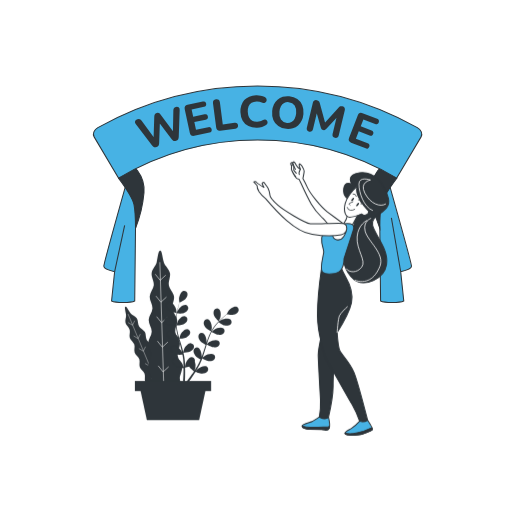
t = 0.00 s
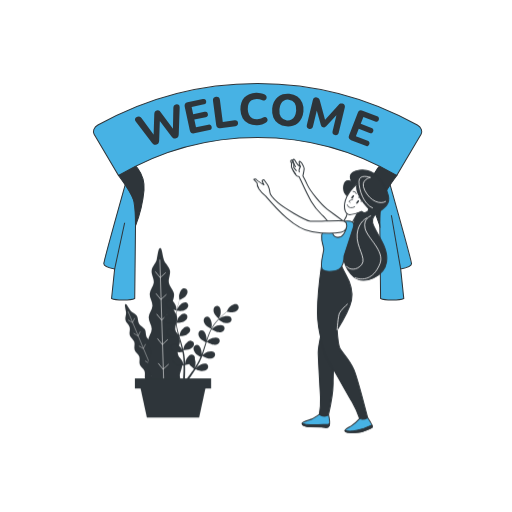
t = 0.19 s
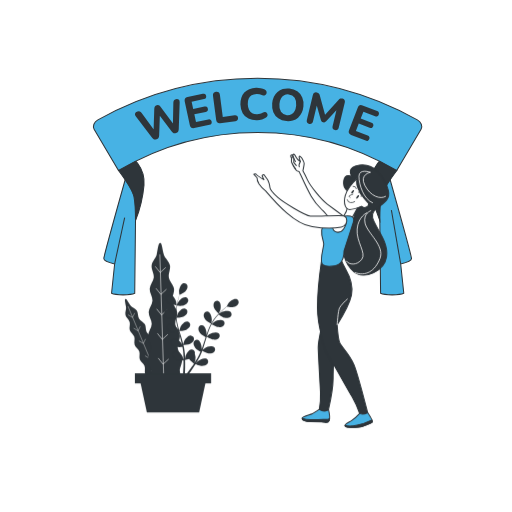
t = 0.56 s
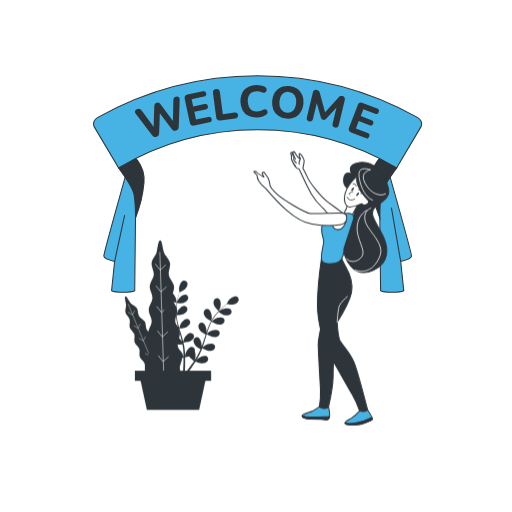
t = 0.75 s
t = 0.94 s: frame unchanged from t = 0.56 s, image omitted
t = 1.31 s: frame unchanged from t = 0.19 s, image omitted

The animated SVG that drew these frames (rendered in a browser with its animation timeline set to each time). Animation: 1 CSS @keyframes rule; one cycle of 1.50 s, repeats indefinitely.

<svg class="animated" id="freepik_stories-welcome" xmlns="http://www.w3.org/2000/svg" viewBox="0 0 500 500" version="1.1" xmlns:xlink="http://www.w3.org/1999/xlink" xmlns:svgjs="http://svgjs.com/svgjs"><style>svg#freepik_stories-welcome:not(.animated) .animable {opacity: 0;}svg#freepik_stories-welcome.animated #freepik--Plants--inject-3 {animation: 1.5s Infinite  linear floating;animation-delay: 0s;}svg#freepik_stories-welcome.animated #freepik--Ribbon--inject-3 {animation: 1.5s Infinite  linear floating;animation-delay: 0s;}svg#freepik_stories-welcome.animated #freepik--Character--inject-3 {animation: 1.5s Infinite  linear floating;animation-delay: 0s;}            @keyframes floating {                0% {                    opacity: 1;                    transform: translateY(0px);                }                50% {                    transform: translateY(-10px);                }                100% {                    opacity: 1;                    transform: translateY(0px);                }            }        .animator-hidden { display: none; }</style><g id="freepik--background-simple--inject-3" class="animable animator-active animator-hidden" style="transform-origin: 252.536px 230.346px;"><path d="M183.69,390q3.51,0,7.17,0c6.08-.12,11.69-.51,16.93-1.11V274.67h-24.1Z" style="fill: #47B2E4; transform-origin: 195.74px 332.335px;" id="elcbsiq3t2ll8" class="animable"></path><path d="M228.27,385a119.07,119.07,0,0,0,24.09-9.38v-101H228.27Z" style="fill: #47B2E4; transform-origin: 240.315px 329.81px;" id="elsn8q3ca9ar" class="animable"></path><path d="M272.84,363.22c8-5.17,15.38-9.67,24.1-11.92V274.67h-24.1Z" style="fill: #47B2E4; transform-origin: 284.89px 318.945px;" id="el2va39vlmtvo" class="animable"></path><path d="M317.42,350.23c8.62,1,16.48,3.29,24.1,5.76V274.67h-24.1Z" style="fill: #47B2E4; transform-origin: 329.47px 315.33px;" id="elgryaqvkkub" class="animable"></path><path d="M69.5,311.08q2.1,5.75,4.55,11.24V274.67H61.32A151.69,151.69,0,0,0,69.5,311.08Z" style="fill: #47B2E4; transform-origin: 67.685px 298.495px;" id="el1f56n2irtfi" class="animable"></path><path d="M94.53,354.79a96.75,96.75,0,0,0,24.1,19.59V274.67H94.53Z" style="fill: #47B2E4; transform-origin: 106.58px 324.525px;" id="elgswp0p6bicf" class="animable"></path><path d="M139.11,383.35a135.15,135.15,0,0,0,24.1,5.25V274.67h-24.1Z" style="fill: #47B2E4; transform-origin: 151.16px 331.635px;" id="ela8e5qdslmzh" class="animable"></path><path d="M362,362.17a61.7,61.7,0,0,0,24.1,1.16V274.67H362Z" style="fill: #47B2E4; transform-origin: 374.05px 319.34px;" id="elcwstw2ry5s" class="animable"></path><path d="M420.52,140.63a194.86,194.86,0,0,0-24.87-38.14C354.7,54,272,69.12,240.16,94.15s-33.37,59.92-60.68,69-48.54-8.34-84.95,13.66c-24.64,14.89-35,50.28-34,85.71H443.89c.19-2.89.35-5.72.46-8.46A230.31,230.31,0,0,0,420.52,140.63ZM96.59,214.32,92,211.91l-4.59,2.41.88-5.11-3.72-3.62,5.13-.75,2.3-4.65,2.3,4.65,5.13.75-3.72,3.62Zm104.79,10.09L194.76,233,192,222.5l-10.17-3.65,9.09-5.86.33-10.8,8.37,6.83L210,206l-3.91,10.08,6.08,8.93Zm51.2-66.69-.86,6.24-4.43-4.48-6.2,1.1L244,155l-3-5.56,6.22,1,4.37-4.54,1,6.22,5.66,2.76ZM276,253.91l-5-2.64-5,2.64,1-5.59-4.07-4,5.62-.82,2.51-5.08,2.51,5.08,5.62.82-4.07,4ZM345.63,89.62,343,88.24l-2.63,1.38.5-2.93-2.12-2.07,2.94-.43L343,81.53l1.31,2.66,2.94.43-2.12,2.07Zm78,138.53L417,224.66l-6.65,3.49,1.27-7.4-5.38-5.25,7.43-1.08,3.33-6.73,3.33,6.73,7.43,1.08-5.38,5.25Z" style="fill: #47B2E4; transform-origin: 252.536px 166.606px;" id="elvfxl4zavnx" class="animable"></path><path d="M406.58,356.24c1.15-.6,2.31-1.24,3.49-1.93,8.95-5.21,15.63-14.58,20.61-26.09V274.67h-24.1Z" style="fill: #47B2E4; transform-origin: 418.63px 315.455px;" id="elw7u0frhl5wj" class="animable"></path><g id="ellgkk7rphxnk"><g style="opacity: 0.7; transform-origin: 252.536px 230.346px;" class="animable" id="elb2tf6c2m9r8"><path d="M183.69,390q3.51,0,7.17,0c6.08-.12,11.69-.51,16.93-1.11V274.67h-24.1Z" style="fill: rgb(255, 255, 255); transform-origin: 195.74px 332.335px;" id="elflrq655ssdp" class="animable"></path><path d="M228.27,385a119.07,119.07,0,0,0,24.09-9.38v-101H228.27Z" style="fill: rgb(255, 255, 255); transform-origin: 240.315px 329.81px;" id="eline8hjwmtfm" class="animable"></path><path d="M272.84,363.22c8-5.17,15.38-9.67,24.1-11.92V274.67h-24.1Z" style="fill: rgb(255, 255, 255); transform-origin: 284.89px 318.945px;" id="eltrw79hvlqxe" class="animable"></path><path d="M317.42,350.23c8.62,1,16.48,3.29,24.1,5.76V274.67h-24.1Z" style="fill: rgb(255, 255, 255); transform-origin: 329.47px 315.33px;" id="el4d0fkclwz5f" class="animable"></path><path d="M69.5,311.08q2.1,5.75,4.55,11.24V274.67H61.32A151.69,151.69,0,0,0,69.5,311.08Z" style="fill: rgb(255, 255, 255); transform-origin: 67.685px 298.495px;" id="eltqfrwxipiq" class="animable"></path><path d="M94.53,354.79a96.75,96.75,0,0,0,24.1,19.59V274.67H94.53Z" style="fill: rgb(255, 255, 255); transform-origin: 106.58px 324.525px;" id="elaf61hy0i4xq" class="animable"></path><path d="M139.11,383.35a135.15,135.15,0,0,0,24.1,5.25V274.67h-24.1Z" style="fill: rgb(255, 255, 255); transform-origin: 151.16px 331.635px;" id="eldoczahivdiw" class="animable"></path><path d="M362,362.17a61.7,61.7,0,0,0,24.1,1.16V274.67H362Z" style="fill: rgb(255, 255, 255); transform-origin: 374.05px 319.34px;" id="eldymhr9f1sg" class="animable"></path><path d="M420.52,140.63a194.86,194.86,0,0,0-24.87-38.14C354.7,54,272,69.12,240.16,94.15s-33.37,59.92-60.68,69-48.54-8.34-84.95,13.66c-24.64,14.89-35,50.28-34,85.71H443.89c.19-2.89.35-5.72.46-8.46A230.31,230.31,0,0,0,420.52,140.63ZM96.59,214.32,92,211.91l-4.59,2.41.88-5.11-3.72-3.62,5.13-.75,2.3-4.65,2.3,4.65,5.13.75-3.72,3.62Zm104.79,10.09L194.76,233,192,222.5l-10.17-3.65,9.09-5.86.33-10.8,8.37,6.83L210,206l-3.91,10.08,6.08,8.93Zm51.2-66.69-.86,6.24-4.43-4.48-6.2,1.1L244,155l-3-5.56,6.22,1,4.37-4.54,1,6.22,5.66,2.76ZM276,253.91l-5-2.64-5,2.64,1-5.59-4.07-4,5.62-.82,2.51-5.08,2.51,5.08,5.62.82-4.07,4ZM345.63,89.62,343,88.24l-2.63,1.38.5-2.93-2.12-2.07,2.94-.43L343,81.53l1.31,2.66,2.94.43-2.12,2.07Zm78,138.53L417,224.66l-6.65,3.49,1.27-7.4-5.38-5.25,7.43-1.08,3.33-6.73,3.33,6.73,7.43,1.08-5.38,5.25Z" style="fill: rgb(255, 255, 255); transform-origin: 252.536px 166.606px;" id="elk60y5wa6uh" class="animable"></path><path d="M406.58,356.24c1.15-.6,2.31-1.24,3.49-1.93,8.95-5.21,15.63-14.58,20.61-26.09V274.67h-24.1Z" style="fill: rgb(255, 255, 255); transform-origin: 418.63px 315.455px;" id="elb1qtx7u7la4" class="animable"></path></g></g></g><g id="freepik--Shadow--inject-3" class="animable animator-hidden" style="transform-origin: 258.365px 414.235px;"><ellipse cx="335.35" cy="420.3" rx="54.99" ry="8.34" style="fill: #47B2E4; transform-origin: 335.35px 420.3px;" id="el20yc00v1ac7" class="animable"></ellipse><g id="ellgd0ya70n6r"><ellipse cx="335.35" cy="420.3" rx="54.99" ry="8.34" style="fill: rgb(255, 255, 255); opacity: 0.5; transform-origin: 335.35px 420.3px;" class="animable" id="eloz1x74jtan"></ellipse></g><ellipse cx="167.73" cy="408.17" rx="41.34" ry="8.34" style="fill: #47B2E4; transform-origin: 167.73px 408.17px;" id="elxjkug2wb9y9" class="animable"></ellipse><g id="el8dgsq0w375c"><ellipse cx="167.73" cy="408.17" rx="41.34" ry="8.34" style="fill: rgb(255, 255, 255); opacity: 0.5; transform-origin: 167.73px 408.17px;" class="animable" id="ela5qukbdpahr"></ellipse></g></g><g id="freepik--Plants--inject-3" class="animable" style="transform-origin: 177.525px 327.434px;"><path d="M147.63,386.51l21.05-8.76c-1.47-2.41-2.94-1.27-4.82-5.17-1-2-.12-5.22-1.38-7.8-1-2.11-4.11-3.45-5.31-5.87-1.09-2.18-.3-5.43-1.48-7.78s-4.21-3.51-5.39-5.8-.41-5.51-1.6-7.76-4.3-3.49-5.49-5.71-.56-5.55-1.78-7.72-4.43-3.43-5.66-5.52c-1.38-2.34-.87-5.65-2.14-7.64-1.55-2.42-4.78-3.3-6.09-5-2.46-3.2-3.78-6.72-5-6.48s-.16,3.78.51,8c.34,2.1-1.24,5-.54,7.81.56,2.26,3.32,4.14,4.08,6.72.67,2.31-.67,5.36.12,7.85s3.57,4.08,4.38,6.51-.46,5.46.36,7.85,3.7,4.06,4.53,6.41-.34,5.52.5,7.84,3.79,4.08,4.62,6.35c.93,2.51-.22,5.63.6,7.82,1,2.66,3.93,4.28,4.7,6.29,1.67,4.39-.68,4.31.7,7.83Z" style="fill: rgb(46, 53, 58); transform-origin: 145.331px 343.134px;" id="elhczkar9mfwp" class="animable"></path><line x1="124.96" y1="306.59" x2="156.26" y2="381.78" style="fill: none; stroke: rgb(255, 255, 255); stroke-miterlimit: 10; stroke-width: 0.360849px; transform-origin: 140.61px 344.185px;" id="elmngm5r3gw8e" class="animable"></line><polyline points="131.53 313.11 129.33 317.49 124.97 314.92" style="fill: none; stroke: rgb(255, 255, 255); stroke-miterlimit: 10; stroke-width: 0.360849px; transform-origin: 128.25px 315.3px;" id="elrtsz6vyvte9" class="animable"></polyline><polyline points="136.97 326.19 134.78 330.58 130.42 328.01" style="fill: none; stroke: rgb(255, 255, 255); stroke-miterlimit: 10; stroke-width: 0.360849px; transform-origin: 133.695px 328.385px;" id="elbwg7bcsivr" class="animable"></polyline><polyline points="142.1 338.5 139.91 342.89 135.54 340.32" style="fill: none; stroke: rgb(255, 255, 255); stroke-miterlimit: 10; stroke-width: 0.360849px; transform-origin: 138.82px 340.695px;" id="elk2qshai8dm" class="animable"></polyline><polyline points="148.2 353.14 146 357.53 141.64 354.96" style="fill: none; stroke: rgb(255, 255, 255); stroke-miterlimit: 10; stroke-width: 0.360849px; transform-origin: 144.92px 355.335px;" id="elv14ljj8x2a" class="animable"></polyline><polyline points="154.36 367.94 152.17 372.33 147.81 369.76" style="fill: none; stroke: rgb(255, 255, 255); stroke-miterlimit: 10; stroke-width: 0.360849px; transform-origin: 151.085px 370.135px;" id="elrj2jl8krbpa" class="animable"></polyline><path d="M145.25,380.7l34.34-1.09c-.79-4.18-3.46-3.36-4-9.85-.28-3.28,2.62-7.43,2.22-11.73-.33-3.54-3.94-7.06-4.34-11.11-.36-3.65,2.49-7.81,2.08-11.75-.4-3.72-4.06-7.19-4.49-11.05s2.36-8,1.9-11.79-4.19-7.21-4.69-11,2.18-8.12,1.62-11.82c-.58-3.92-4.4-7.21-5-10.82-.69-4,1.8-8.42,1.07-11.88-.89-4.25-5-7.22-5.9-10.34-1.74-5.82-1.73-11.49-3.58-11.8s-2.25,5.23-3.54,11.48c-.65,3.14-4.44,6.42-4.94,10.72-.41,3.48,2.47,7.6,2.15,11.63-.29,3.62-3.8,7.2-4,11.12-.21,3.7,2.86,7.67,2.69,11.53s-3.56,7.43-3.68,11.24,3,7.69,2.95,11.45-3.43,7.6-3.49,11.31c-.06,3.92,3.16,7.77,3.12,11.41,0,4-3.32,7.82-3.33,11.35,0,4.27,3.24,8.11,3.25,11.37,0,7.06-3.26,5.7-3.2,11.39Z" style="fill: rgb(46, 53, 58); transform-origin: 162px 312.679px;" id="el48evdygw7gb" class="animable"></path><line x1="156.04" y1="256.01" x2="159.95" y2="378.65" style="fill: none; stroke: rgb(255, 255, 255); stroke-miterlimit: 10; stroke-width: 0.543628px; transform-origin: 157.995px 317.33px;" id="el78ctk15grfy" class="animable"></line><polyline points="161.81 268.7 156.37 273.7 151.6 267.75" style="fill: none; stroke: rgb(255, 255, 255); stroke-miterlimit: 10; stroke-width: 0.543628px; transform-origin: 156.705px 270.725px;" id="elcjmffvkpcg8" class="animable"></polyline><polyline points="162.49 290.04 157.05 295.05 152.28 289.1" style="fill: none; stroke: rgb(255, 255, 255); stroke-miterlimit: 10; stroke-width: 0.543628px; transform-origin: 157.385px 292.075px;" id="elddpjyy42ehe" class="animable"></polyline><polyline points="163.13 310.12 157.69 315.12 152.92 309.17" style="fill: none; stroke: rgb(255, 255, 255); stroke-miterlimit: 10; stroke-width: 0.543628px; transform-origin: 158.025px 312.145px;" id="el93wk5upmvfi" class="animable"></polyline><polyline points="163.89 334 158.45 339.01 153.69 333.06" style="fill: none; stroke: rgb(255, 255, 255); stroke-miterlimit: 10; stroke-width: 0.543628px; transform-origin: 158.79px 336.035px;" id="elw7saorxw6a" class="animable"></polyline><polyline points="164.66 358.14 159.22 363.15 154.45 357.2" style="fill: none; stroke: rgb(255, 255, 255); stroke-miterlimit: 10; stroke-width: 0.543628px; transform-origin: 159.555px 360.175px;" id="elkndzob57q9n" class="animable"></polyline><path d="M165.93,303.56c1.76,1.21,6.5,2,6.51,2s-.42-3.28-.47-3.49c-.62-2.37-3.2-6.58-5.93-6.73a3.24,3.24,0,0,0-3.33,3.49C162.79,300.78,164.42,302.52,165.93,303.56Z" style="fill: rgb(46, 53, 58); transform-origin: 167.57px 300.449px;" id="eljop1bf9v8lb" class="animable"></path><path d="M213.46,313.85s1.47-3,1.54-3.17c.79-2.31,1-7.25-1.23-8.89a3.24,3.24,0,0,0-4.7,1.08c-1,1.66-.6,4,.08,5.7C210,310.56,213.46,313.85,213.46,313.85Z" style="fill: rgb(46, 53, 58); transform-origin: 212.009px 307.525px;" id="eld5zs3qnkwgj" class="animable"></path><path d="M230.87,299.48c-2.62-.8-6.51,2.24-7.91,4.25-.12.17-1.71,3.1-1.66,3.11h.06c-.62.47-1.27,1-2,1.57-1.29,1.08-2.75,2.32-4.24,3.77a58.12,58.12,0,0,0-4.59,4.9,42.54,42.54,0,0,0-4.3,6.16l0,.08c.17-.78.56-3,.57-3.16.15-2.44-1-7.25-3.54-8.25A3.24,3.24,0,0,0,199,314.2c-.52,1.86.49,4,1.59,5.47,1.25,1.64,5.18,3.76,5.5,3.93a58.15,58.15,0,0,0-3.19,7c-.53,1.39-1,2.8-1.51,4.23.12-.68.23-1.3.23-1.38.15-2.44-1-7.25-3.53-8.25a3.24,3.24,0,0,0-4.25,2.28c-.53,1.86.48,4,1.58,5.47s4.44,3.35,5.33,3.83l-.54,1.65c-.85,2.63-1.68,5.27-2.57,7.83-.32.9-.66,1.78-1,2.65.1-.6.19-1.12.2-1.19.15-2.45-1-7.25-3.54-8.25a3.23,3.23,0,0,0-4.25,2.28c-.52,1.86.48,4,1.59,5.47s4.12,3.17,5.16,3.75c-.37.88-.75,1.78-1.15,2.62-.29.57-.53,1.14-.85,1.7s-.61,1.11-.91,1.65c-.62,1-1.26,2.1-1.89,3.1-.43.69-.85,1.34-1.28,2,.32-.9.92-2.66,1-2.81a12.59,12.59,0,0,0-.5-6.33,3.57,3.57,0,0,0,.1-.72,3.24,3.24,0,0,0-3.37-3.45c-2.73.19-5.27,4.43-5.85,6.8,0,.14-.24,1.7-.36,2.69,0-.59,0-1.16-.06-1.77,0-1.2-.14-2.4-.22-3.69-.07-.62-.13-1.25-.2-1.88s-.18-1.29-.27-1.94c-.24-1.51-.56-3-.92-4.54,1.06,0,4.79-.26,6.43-1.08s3.49-2.31,3.85-4.21a3.24,3.24,0,0,0-2.81-3.92c-2.73-.23-5.87,3.58-6.81,5.83-.06.15-.55,1.84-.81,2.78-.22-.91-.43-1.82-.68-2.74-.73-2.63-1.55-5.28-2.36-7.93l-.72-2.43c.37,0,4.82-.17,6.66-1.09,1.63-.81,3.49-2.31,3.84-4.21a3.23,3.23,0,0,0-2.8-3.92c-2.73-.23-5.88,3.58-6.82,5.84-.07.17-.78,2.61-.93,3.24-.52-1.79-1-3.57-1.46-5.35a56.18,56.18,0,0,1-1.31-7.29c.17,0,4.81-.15,6.7-1.09,1.63-.81,3.49-2.31,3.84-4.21a3.23,3.23,0,0,0-2.8-3.92c-2.73-.23-5.88,3.58-6.82,5.83-.06.15-.6,2-.84,2.9h-.15a42.06,42.06,0,0,1,0-7.45c.11-1.36.29-2.66.49-3.92.87.06,4.84.3,6.63-.36s3.72-1.91,4.28-3.76a3.24,3.24,0,0,0-2.36-4.21c-2.69-.53-6.23,2.91-7.41,5.05-.07.12-.59,1.37-1,2.29.1-.56.19-1.15.3-1.69.4-2,.89-3.87,1.34-5.49.26-.92.51-1.75.76-2.52.88-.39,4.42-2,5.68-3.36s2.42-3.41,2.07-5.32a3.24,3.24,0,0,0-4-2.64c-2.62.77-4.18,5.45-4.25,7.9,0,.21.29,3.52.34,3.5l0,0c-.25.74-.52,1.53-.78,2.41-.49,1.61-1,3.44-1.46,5.48a56.59,56.59,0,0,0-1.12,6.62,41.35,41.35,0,0,0-.19,7.51.28.28,0,0,0,0,.09c-.3-.74-1.19-2.8-1.28-2.95-1.21-2.12-4.82-5.51-7.49-4.94a3.25,3.25,0,0,0-2.29,4.25c.59,1.84,2.62,3.09,4.34,3.69,1.95.68,6.4.28,6.75.24a56.33,56.33,0,0,0,1.19,7.57c.31,1.45.68,2.91,1.07,4.36-.28-.64-.53-1.2-.57-1.28-1.22-2.12-4.82-5.5-7.5-4.93a3.24,3.24,0,0,0-2.29,4.25c.59,1.84,2.62,3.08,4.35,3.69s5.55.34,6.55.26c.16.55.3,1.11.46,1.66.75,2.67,1.51,5.33,2.17,7.95.24.93.43,1.85.63,2.77-.24-.56-.45-1-.49-1.11-1.22-2.12-4.82-5.5-7.5-4.93a3.25,3.25,0,0,0-2.29,4.25c.59,1.84,2.62,3.09,4.35,3.69s5.18.37,6.37.27c.18.95.36,1.9.48,2.83.08.63.19,1.24.23,1.88s.1,1.26.15,1.89c.06,1.2.12,2.44.14,3.61,0,.82,0,1.6,0,2.38-.22-.92-.69-2.72-.75-2.87-.88-2.28-3.93-6.17-6.66-6a3.25,3.25,0,0,0-2.91,3.85c.31,1.91,2.12,3.45,3.74,4.31,1.77.94,6.06,1.23,6.59,1.26,0,1.3,0,2.56,0,3.75-.06,3.74-.24,6.9-.41,9.24l1.81.36c.12-2.4.24-5.69.23-9.59,0-1.32,0-2.72-.08-4.17a33.85,33.85,0,0,0,4-1c1.09,1.76,4.28,4.19,4.69,4.5-.71,1.09-1.41,2.14-2.08,3.12-2.1,3.05-4,5.56-5.41,7.42l2,.38c1.33-1.82,3-4.15,4.77-6.9.73-1.1,1.48-2.29,2.24-3.52.49.2,4.46,1.85,6.47,1.79,1.83-.06,4.14-.64,5.26-2.22a3.24,3.24,0,0,0-.9-4.73c-2.39-1.35-6.84.79-8.64,2.44-.11.1-1.14,1.29-1.78,2,.31-.51.61-1,.92-1.52.63-1,1.22-2.07,1.86-3.19l.87-1.68c.31-.55.56-1.18.84-1.77.63-1.39,1.2-2.83,1.74-4.29.91.55,4.14,2.43,6,2.65s4.19,0,5.53-1.39a3.24,3.24,0,0,0-.17-4.82c-2.15-1.7-6.88-.26-8.91,1.11-.12.08-1.47,1.22-2.2,1.86.32-.88.64-1.75.94-2.66.84-2.6,1.62-5.26,2.41-7.91.24-.81.49-1.62.74-2.42.32.19,4.11,2.51,6.15,2.76,1.82.22,4.19,0,5.53-1.39a3.24,3.24,0,0,0-.17-4.82c-2.15-1.7-6.88-.26-8.91,1.11-.15.1-2.09,1.75-2.56,2.19.54-1.78,1.1-3.55,1.73-5.27a57,57,0,0,1,2.92-6.8c.15.09,4.1,2.53,6.19,2.78,1.82.23,4.19,0,5.53-1.39a3.24,3.24,0,0,0-.17-4.82c-2.15-1.69-6.88-.25-8.91,1.11-.13.09-1.61,1.34-2.3,2l-.12-.1a42,42,0,0,1,4.13-6.2c.84-1.07,1.71-2.06,2.57-3,.69.52,3.87,2.91,5.73,3.35s4.16.45,5.65-.78a3.24,3.24,0,0,0,.35-4.81c-1.95-1.92-6.8-1-9,.12-.12.07-1.25.82-2.06,1.39.39-.42.79-.86,1.18-1.25,1.46-1.47,2.88-2.74,4.15-3.84.72-.63,1.39-1.18,2-1.68.95.16,4.78.78,6.59.33s3.91-1.51,4.66-3.29A3.25,3.25,0,0,0,230.87,299.48Z" style="fill: rgb(46, 53, 58); transform-origin: 196.705px 328.71px;" id="elwh1lgohxzv" class="animable"></path><rect x="131.7" y="372.04" width="74.43" height="9.85" style="fill: rgb(46, 53, 58); transform-origin: 168.915px 376.965px;" id="elu0wrvto164q" class="animable"></rect><polygon points="194.43 410.21 143.39 410.21 137.01 380.8 200.81 380.8 194.43 410.21" style="fill: rgb(46, 53, 58); transform-origin: 168.91px 395.505px;" id="el9wj18miemci" class="animable"></polygon></g><g id="freepik--Ribbon--inject-3" class="animable" style="transform-origin: 251.559px 189.703px;"><path d="M132.33,223l-.75,70.94s-3,1.51-11.32,1.51-11.32-1.51-11.32-1.51l3-28.68S101.39,263,101.39,260s23.39-86,23.39-86S136.86,195.07,132.33,223Z" style="fill: #47B2E4; stroke: rgb(46, 53, 58); stroke-miterlimit: 10; transform-origin: 117.368px 234.725px;" id="elygzph1i1nv" class="animable"></path><line x1="111.95" y1="265.25" x2="121.73" y2="220.05" style="fill: none; stroke: rgb(46, 53, 58); stroke-miterlimit: 10; transform-origin: 116.84px 242.65px;" id="el2fedoidxi9a" class="animable"></line><path d="M115.73,173.94s13.58,18.11,15.09,25.66S132.33,223,132.33,223a123.8,123.8,0,0,0,8.3-34.71c1.51-18.87-13.58-28.68-13.58-28.68Z" style="fill: rgb(46, 53, 58); stroke: rgb(46, 53, 58); stroke-miterlimit: 10; transform-origin: 128.233px 191.305px;" id="elv4k8lok5dj" class="animable"></path><path d="M370.92,223l.75,70.94s3,1.51,11.32,1.51,11.32-1.51,11.32-1.51l-3-28.68S401.86,263,401.86,260s-23.4-86-23.4-86S366.39,195.07,370.92,223Z" style="fill: #47B2E4; stroke: rgb(46, 53, 58); stroke-miterlimit: 10; transform-origin: 385.881px 234.725px;" id="elwvcwdlpglf" class="animable"></path><line x1="391.29" y1="265.25" x2="382.22" y2="212.69" style="fill: none; stroke: rgb(46, 53, 58); stroke-miterlimit: 10; transform-origin: 386.755px 238.97px;" id="elhz09eo98clh" class="animable"></line><path d="M387.52,173.94s-13.59,18.11-15.1,25.66-1.5,23.39-1.5,23.39a123.61,123.61,0,0,1-8.31-34.71c-1.51-18.87,13.59-28.68,13.59-28.68Z" style="fill: rgb(46, 53, 58); stroke: rgb(46, 53, 58); stroke-miterlimit: 10; transform-origin: 375.012px 191.295px;" id="el08ybmo220mdf" class="animable"></path><path d="M387.41,173.94a266.85,266.85,0,0,0-271.68,0L91.91,133.66c-1.71-2.86-.1-7,3.65-9.06a319.7,319.7,0,0,1,312,0c3.74,2.09,5.36,6.2,3.65,9.06Z" style="fill: #47B2E4; transform-origin: 251.559px 128.948px;" id="el1b9sw72bvf" class="animable"></path><path d="M387.41,173.94a266.85,266.85,0,0,0-271.68,0L91.91,133.66c-1.71-2.86-.1-7,3.65-9.06a319.7,319.7,0,0,1,312,0c3.74,2.09,5.36,6.2,3.65,9.06Z" style="fill: none; stroke: rgb(46, 53, 58); stroke-miterlimit: 10; transform-origin: 251.559px 128.948px;" id="el3ur4u3aqfpk" class="animable"></path><text transform="translate(138.94 147.69) rotate(-17.76)" style="font-size:43.82455062866211px;fill:#2e353a;font-family:Nunito-Black, Nunito;font-weight:800">W</text><text transform="matrix(0.98, -0.21, 0.21, 0.98, 183.03, 134.02)" style="font-size:43.82455062866211px;fill:#2e353a;font-family:Nunito-Black, Nunito;font-weight:800">E</text><text transform="matrix(0.99, -0.13, 0.13, 0.99, 208.59, 128.51)" style="font-size:43.82455062866211px;fill:#2e353a;font-family:Nunito-Black, Nunito;font-weight:800">L</text><text transform="translate(233.1 125.05) rotate(-2.05)" style="font-size:43.82455062866211px;fill:#2e353a;font-family:Nunito-Black, Nunito;font-weight:800">C</text><text transform="matrix(1, 0.09, -0.09, 1, 262.17, 123.79)" style="font-size:43.82455062866211px;fill:#2e353a;font-family:Nunito-Black, Nunito;font-weight:800">O</text><text transform="translate(296.01 126.64) rotate(13.58)" style="font-size:43.82455062866211px;fill:#2e353a;font-family:Nunito-Black, Nunito;font-weight:800">M</text><text transform="translate(336.7 136.92) rotate(21.16)" style="font-size:43.82455062866211px;fill:#2e353a;font-family:Nunito-Black, Nunito;font-weight:800">E</text></g><g id="freepik--Character--inject-3" class="animable" style="transform-origin: 313.737px 291.448px;"><path d="M338.18,220.6s-12.72-9.4-18.83-14S302.77,188.8,300.15,183a91,91,0,0,0-4.36-8.73S297,168.44,297,167s-1.17-3.34-1.91-4.56c-.37-.61-3-4.1-3-1.44,0,2.08,1.25,3.12,1.25,4.37h0a10.21,10.21,0,0,1-4-4c-1.46-2.7-2.08-3.75-2.92-3.12-1.49,1.12.42,4,.42,4s-.42-4-2.5-3.34c-1.2.36.42,3.75,1.25,5.21s-.42-1-.21,1.46c.15,1.83,2.24,6.33,4.17,8.54.7.81,2.33.56,2.5.84.62,1,7.29,16.46,11.87,24.17s7.3,10,11.05,13.75,8.75,10.21,13.12,13.33,6.67,1.88,9.17-.21S340.13,222.72,338.18,220.6Z" style="fill: rgb(255, 255, 255); stroke: rgb(46, 53, 58); stroke-linecap: round; stroke-linejoin: round; transform-origin: 311.668px 193.084px;" id="eltwijj016ife" class="animable"></path><path d="M293.27,165.36s-1.88,3.55-1,5" style="fill: none; stroke: rgb(46, 53, 58); stroke-linecap: round; stroke-linejoin: round; transform-origin: 292.653px 167.86px;" id="elqv37icn8ia" class="animable"></path><line x1="286.81" y1="162.24" x2="288.48" y2="165.36" style="fill: none; stroke: rgb(46, 53, 58); stroke-linecap: round; stroke-linejoin: round; transform-origin: 287.645px 163.8px;" id="el573vk94ukxa" class="animable"></line><path d="M288.68,172.45a35.92,35.92,0,0,1-3.75-5.84c-.83-2.08-.2-6.66,1.05-5.83s.83,5.42.83,5.42l2.5,2.91" style="fill: rgb(255, 255, 255); stroke: rgb(46, 53, 58); stroke-linecap: round; stroke-linejoin: round; transform-origin: 286.932px 166.565px;" id="elqc1llxbybl" class="animable"></path><path d="M340.87,194.62s-6.39-2.33-5.23-10.47,8.14-4.07,8.14-4.07-7-9.31,7.27-11.34,24.73,10.76,28.22,25-18.62,15.7-15.42,26.47,15.71,23,13.67,37.81-22.39,23-31.7,15.12S332.73,253.08,338,242s8.14-24.14,9.59-30S340.87,194.62,340.87,194.62Z" style="fill: rgb(46, 53, 58); stroke: rgb(46, 53, 58); stroke-linecap: round; stroke-linejoin: round; transform-origin: 357.572px 222.361px;" id="el8b6f1nnb4x4" class="animable"></path><path d="M363.75,205.5C355,202,350.5,187.75,350.5,179.75s11.25-4,11.25-4-11,2-5.5,12.75,15.25,14,20.25,10.75" style="fill: none; stroke: rgb(255, 255, 255); stroke-linecap: round; stroke-linejoin: round; stroke-width: 0.75px; transform-origin: 363.5px 190.125px;" id="els4l4s7pioc" class="animable"></path><path d="M362,213.25s-7.75,2.5-5.5,12.25S376,247.5,371,260s-13.75,17.5-24.25,13.75" style="fill: none; stroke: rgb(255, 255, 255); stroke-linecap: round; stroke-linejoin: round; stroke-width: 0.75px; transform-origin: 359.327px 244.109px;" id="elycdtgnzpj4" class="animable"></path><path d="M358.25,215.25s-8.5,3.5-9.5,16,9.25,23.25,4.5,29.5-12.5,5.5-15,1.75" style="fill: none; stroke: rgb(255, 255, 255); stroke-linecap: round; stroke-linejoin: round; stroke-width: 0.75px; transform-origin: 348.25px 240.317px;" id="ela4af6sydcaw" class="animable"></path><path d="M338.84,208.29s.87,3.2-2,8.15-4.36,6.1-4.36,6.1l10.47-.87,6.69-12.22S339.42,210.33,338.84,208.29Z" style="fill: rgb(255, 255, 255); stroke: rgb(46, 53, 58); stroke-linecap: round; stroke-linejoin: round; transform-origin: 341.06px 215.415px;" id="elai0zyvgwt8" class="animable"></path><path d="M349.31,181.24s-10.18,9.31-12.22,17.45.58,13.38,4.37,13.38,11.63-3.2,11.63-3.2,2.33,2,4.65.88a4.14,4.14,0,0,0,2.33-3.49S344.07,190.55,349.31,181.24Z" style="fill: rgb(255, 255, 255); stroke: rgb(46, 53, 58); stroke-linecap: round; stroke-linejoin: round; transform-origin: 348.224px 196.655px;" id="elzx87c4w9fps" class="animable"></path><path d="M345,195.21c-.7.89-1.54,1.39-1.89,1.12s-.07-1.21.63-2.1,1.54-1.39,1.88-1.12S345.69,194.32,345,195.21Z" style="fill: rgb(46, 53, 58); transform-origin: 344.363px 194.72px;" id="eladbjhno4ixa" class="animable"></path><path d="M349.84,200.28c-.69.9-1.54,1.4-1.89,1.13s-.06-1.21.63-2.1,1.54-1.4,1.89-1.13S350.53,199.39,349.84,200.28Z" style="fill: rgb(46, 53, 58); transform-origin: 349.21px 199.795px;" id="el61oa3pga0e6" class="animable"></path><path d="M344.54,197.11a18.93,18.93,0,0,0-3.41,1.6c-.91.68.68,1.59.68,1.59" style="fill: none; stroke: rgb(46, 53, 58); stroke-linecap: round; stroke-linejoin: round; stroke-width: 0.75px; transform-origin: 342.694px 198.705px;" id="ela0pwwhpg6pe" class="animable"></path><path d="M339.08,202.57a3.49,3.49,0,0,0,3.19,2.73,5.83,5.83,0,0,0,4.09-.91" style="fill: none; stroke: rgb(46, 53, 58); stroke-linecap: round; stroke-linejoin: round; stroke-width: 0.75px; transform-origin: 342.72px 203.967px;" id="el9b7yn0pu6ss" class="animable"></path><path d="M344.77,189.38a2.79,2.79,0,0,1,3.18,2.28" style="fill: none; stroke: rgb(46, 53, 58); stroke-linecap: round; stroke-linejoin: round; stroke-width: 0.75px; transform-origin: 346.36px 190.503px;" id="elcd0mcx2sm1o" class="animable"></path><path d="M350,195.07s3.86,1.36,2.73,4.32" style="fill: none; stroke: rgb(46, 53, 58); stroke-linecap: round; stroke-linejoin: round; stroke-width: 0.75px; transform-origin: 351.469px 197.23px;" id="elgnol1ulb6ml" class="animable"></path><path d="M311.84,407.19s-5.38,3.59-7.18,4.48-9.41,2.24-9.64,4.26,3.81,3.14,8.3,3.14,9.86,0,12.55.45,4.49,1.34,5.61-1.57-.68-10.54-.68-10.54S316.1,409.21,311.84,407.19Z" style="fill: #47B2E4; stroke: rgb(46, 53, 58); stroke-linecap: round; stroke-linejoin: round; transform-origin: 308.429px 413.599px;" id="ellb4vhhp1yjq" class="animable"></path><path d="M313.85,327.38s-3.13,14.57-3.13,19.28,1.79,35.2,2.24,43.71a80.31,80.31,0,0,1-1.12,16.82s3.81,1.79,5.38,1.79,3.58-1.57,3.58-1.57,4.49-19.73,4.49-30.26.89-16.59,0-23.32-4-19.05-2.92-23.54S317.22,320.65,313.85,327.38Z" style="fill: rgb(46, 53, 58); stroke: rgb(46, 53, 58); stroke-linecap: round; stroke-linejoin: round; transform-origin: 318.203px 366.561px;" id="el3t63wfgqt58" class="animable"></path><path d="M313.82,263S310,288.86,310,308.05s8.15,42.18,10.18,45.38,19.78,35.19,23.85,41.88a90.79,90.79,0,0,1,7.12,15.94,21.94,21.94,0,0,0,4.36.87c1.46,0,3.49-1.74,3.49-1.74s-9.44-36.89-13.22-46.48S334.18,346.74,332.15,343s-2.91-18.33-2.91-18.33,11.92-18.9,14-29.08S339.71,274,337.38,270a78.64,78.64,0,0,1-4.07-8.43S321.1,268.79,313.82,263Z" style="fill: rgb(46, 53, 58); stroke: rgb(46, 53, 58); stroke-linecap: round; stroke-linejoin: round; transform-origin: 334.5px 336.845px;" id="elpd8tre5bo1" class="animable"></path><path d="M335.93,252.5s7.27-22.39,9-27.63-.88-7.27-8.73-6.4-21.52,7-22.1,13.67,2,10.47,2,13.67S311.5,263,315,265.88s14.54,2,17.74-2S335.93,252.5,335.93,252.5Z" style="fill: #47B2E4; stroke: rgb(46, 53, 58); stroke-linecap: round; stroke-linejoin: round; transform-origin: 329.563px 242.924px;" id="el3eg4btwduys" class="animable"></path><path d="M338.18,220.6A15.43,15.43,0,0,1,335.64,231c-3.49,5.52-11.34,3.49-10.76-2.62S332.86,217.2,338.18,220.6Z" style="fill: rgb(255, 255, 255); stroke: rgb(46, 53, 58); stroke-linecap: round; stroke-linejoin: round; transform-origin: 331.566px 226.864px;" id="ell4lg8adwcok" class="animable"></path><path d="M333.22,229.26a6.44,6.44,0,0,0,5-8.66,3.71,3.71,0,0,0-2.83-2.42c-5-.87-26.76.87-32.29.29s-26.46-13.38-32-18.32-7.56-7.56-7.56-9.6-1.46-6.69-2.62-8.14-3.2-4.37-3.2-4.37-2,0-1.74,1.17a24.92,24.92,0,0,0,1.74,3.78s-5.82-3.49-7.27-5a1.78,1.78,0,0,0-2.62-.29l3.2,3.49s-.29,2.33,2,6.11a27,27,0,0,0,6.4,6.69s11.63,13.67,20.36,21.23,16.86,12.22,24.14,13.38C310.35,229.68,320.37,231.61,333.22,229.26Z" style="fill: rgb(255, 255, 255); stroke: rgb(46, 53, 58); stroke-linecap: round; stroke-linejoin: round; transform-origin: 293.237px 203.814px;" id="elkpcj4ajc1on" class="animable"></path><path d="M351.19,411.25s-4.6,4.91-7.74,6.92-7.18,3.37-6.5,5.16,9,1.57,13,1.34,12.1-4,13.45-4.93-4.36-9.36-4.36-9.36S354.67,412.84,351.19,411.25Z" style="fill: #47B2E4; stroke: rgb(46, 53, 58); stroke-linecap: round; stroke-linejoin: round; transform-origin: 350.24px 417.601px;" id="elxknepah3lu" class="animable"></path><path d="M350,424.67c4-.22,12.1-4,13.45-4.93.37-.25.19-1.09-.25-2.16a63.81,63.81,0,0,1-14.32,5.08c-6.56,1.4-10.28.74-11.95.21a1.26,1.26,0,0,0,.07.46C337.62,425.12,345.91,424.9,350,424.67Z" style="fill: rgb(46, 53, 58); stroke: rgb(46, 53, 58); stroke-linecap: round; stroke-linejoin: round; transform-origin: 350.289px 421.201px;" id="elin7yqk48l6" class="animable"></path><path d="M321.48,418a6.37,6.37,0,0,0,.33-1.84c-1.78,1.44-3.07.76-5.94.94-3.59.23-4.93.23-12.33.23a22.92,22.92,0,0,1-8.5-1.41.14.14,0,0,1,0,.06c-.22,2,3.81,3.14,8.3,3.14s9.86,0,12.55.45S320.36,420.86,321.48,418Z" style="fill: rgb(46, 53, 58); stroke: rgb(46, 53, 58); stroke-linecap: round; stroke-linejoin: round; transform-origin: 308.421px 417.981px;" id="elxyspx43a21" class="animable"></path><path d="M329.24,324.63s.83-13.84,2.36-16.58,5.17-6.39,7.6-8.52" style="fill: none; stroke: rgb(255, 255, 255); stroke-linecap: round; stroke-linejoin: round; stroke-width: 0.75px; transform-origin: 334.22px 312.08px;" id="elueq2q3gfyvh" class="animable"></path></g><defs>     <filter id="active" height="200%">         <feMorphology in="SourceAlpha" result="DILATED" operator="dilate" radius="2"></feMorphology>                <feFlood flood-color="#32DFEC" flood-opacity="1" result="PINK"></feFlood>        <feComposite in="PINK" in2="DILATED" operator="in" result="OUTLINE"></feComposite>        <feMerge>            <feMergeNode in="OUTLINE"></feMergeNode>            <feMergeNode in="SourceGraphic"></feMergeNode>        </feMerge>    </filter>    <filter id="hover" height="200%">        <feMorphology in="SourceAlpha" result="DILATED" operator="dilate" radius="2"></feMorphology>                <feFlood flood-color="#ff0000" flood-opacity="0.5" result="PINK"></feFlood>        <feComposite in="PINK" in2="DILATED" operator="in" result="OUTLINE"></feComposite>        <feMerge>            <feMergeNode in="OUTLINE"></feMergeNode>            <feMergeNode in="SourceGraphic"></feMergeNode>        </feMerge>            <feColorMatrix type="matrix" values="0   0   0   0   0                0   1   0   0   0                0   0   0   0   0                0   0   0   1   0 "></feColorMatrix>    </filter></defs></svg>